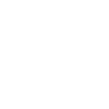
t = 0.00 s
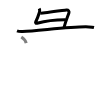
t = 3.50 s
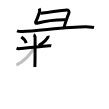
t = 7.25 s
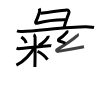
t = 10.75 s
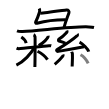
t = 14.50 s
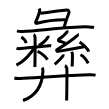
t = 18.00 s

The animated SVG that drew these frames (rendered in a browser with its animation timeline set to each time). Animation: 18 SMIL elements (animate=18); one cycle of 18.00 s.

<svg width="109px" height="109px" viewBox="0 0 px 109px" xmlns="http://www.w3.org/2000/svg" xmlns:xlink="http://www.w3.org/1999/xlink" xml:space="preserve" version="1.1"  baseProfile="full">
<path d="M39.21,8.5c0.46,0.93,0.65,2.4,0.23,3.78c-0.92,3.05-2.39,6.88-3.69,9.43c-0.55,1.07,0.17,1.84,1.27,1.55c7.48-2.01,19.73-3.51,28.65-3.45" style="fill:none;stroke:black;stroke-width:3;opacity:0">
  <animate attributeType="CSS" attributeName="opacity" from="0" to="1" begin="0s" dur="1s" repeatCount="0" fill="freeze" />
</path>
<path d="M40.32,13.21C44.75,13,64.16,10.27,66.49,10c1.94-0.23,2.99,1.38,2.41,2.95c-2.4,6.55-3.36,8.55-4.87,14.55" style="fill:none;stroke:black;stroke-width:3;opacity:0">
  <animate attributeType="CSS" attributeName="opacity" from="0" to="1" begin="1s" dur="1s" repeatCount="0" fill="freeze" />
</path>
<path d="M17,30.9c1.46,0.6,4.13,0.65,5.59,0.6c15.44-0.55,51.02-5.46,66.31-4.62c2.43,0.13,3.89,0.28,5.1,0.58" style="fill:none;stroke:black;stroke-width:3;opacity:0">
  <animate attributeType="CSS" attributeName="opacity" from="0" to="1" begin="2s" dur="1s" repeatCount="0" fill="freeze" />
</path>
<path d="M21.31,36.95c1.77,1.14,4.44,4.36,4.89,6.14" style="fill:none;stroke:black;stroke-width:3;opacity:0">
  <animate attributeType="CSS" attributeName="opacity" from="0" to="1" begin="3s" dur="1s" repeatCount="0" fill="freeze" />
</path>
<path d="M48.11,35.8c0.03,0.23,0.05,0.59-0.05,0.92c-0.64,1.94-4.35,6.19-9.41,8.8" style="fill:none;stroke:black;stroke-width:3;opacity:0">
  <animate attributeType="CSS" attributeName="opacity" from="0" to="1" begin="4s" dur="1s" repeatCount="0" fill="freeze" />
</path>
<path d="M16.58,48.23c0.35,0.16,1.27,0.5,2.2,0.49c4.71-0.06,24.23-2.8,30.21-3c0.93-0.03,1.67-0.16,2.25,0" style="fill:none;stroke:black;stroke-width:3;opacity:0">
  <animate attributeType="CSS" attributeName="opacity" from="0" to="1" begin="5s" dur="1s" repeatCount="0" fill="freeze" />
</path>
<path d="M33.59,34.75c0.81,0.33,1.29,1.47,1.45,2.12c0.16,0.65,0,26.06-0.16,30.13" style="fill:none;stroke:black;stroke-width:3;opacity:0">
  <animate attributeType="CSS" attributeName="opacity" from="0" to="1" begin="6s" dur="1s" repeatCount="0" fill="freeze" />
</path>
<path d="M34.43,47.57c-3.18,5.92-10.89,14.23-18.03,17.64" style="fill:none;stroke:black;stroke-width:3;opacity:0">
  <animate attributeType="CSS" attributeName="opacity" from="0" to="1" begin="7s" dur="1s" repeatCount="0" fill="freeze" />
</path>
<path d="M37.55,51.26c3.55,1.88,7.78,4.98,9.98,8.42" style="fill:none;stroke:black;stroke-width:3;opacity:0">
  <animate attributeType="CSS" attributeName="opacity" from="0" to="1" begin="8s" dur="1s" repeatCount="0" fill="freeze" />
</path>
<path d="M66.84,30.52c0.32,0.74,0.54,1.3-0.17,2.09c-1.92,2.15-4.51,4.82-7.73,6.53c-0.66,0.35-0.64,1.68-0.01,1.84C61,41.5,64,42.5,65.37,43.32" style="fill:none;stroke:black;stroke-width:3;opacity:0">
  <animate attributeType="CSS" attributeName="opacity" from="0" to="1" begin="9s" dur="1s" repeatCount="0" fill="freeze" />
</path>
<path d="M77.22,33.9c0.29,0.33,0.38,1.43-0.01,1.78c-5.73,5.2-11.78,8.93-19.64,13.67c-1.8,1.09-0.56,2.22,0.61,2c4.91-0.91,18.06-3.09,25.84-4.5" style="fill:none;stroke:black;stroke-width:3;opacity:0">
  <animate attributeType="CSS" attributeName="opacity" from="0" to="1" begin="10s" dur="1s" repeatCount="0" fill="freeze" />
</path>
<path d="M79.54,42.09c3.25,1.69,8.38,6.93,9.19,9.55" style="fill:none;stroke:black;stroke-width:3;opacity:0">
  <animate attributeType="CSS" attributeName="opacity" from="0" to="1" begin="11s" dur="1s" repeatCount="0" fill="freeze" />
</path>
<path d="M71.61,51.77c0.05,0.17,0.75,0.9,0.8,1.99c0.24,5.24-0.23,10.95-0.24,12.74" style="fill:none;stroke:black;stroke-width:3;opacity:0">
  <animate attributeType="CSS" attributeName="opacity" from="0" to="1" begin="12s" dur="1s" repeatCount="0" fill="freeze" />
</path>
<path d="M62.95,54.51c0.14,0.46,0.11,1.37-0.14,1.7c-1.65,2.15-5.78,6.29-8.12,8.12" style="fill:none;stroke:black;stroke-width:3;opacity:0">
  <animate attributeType="CSS" attributeName="opacity" from="0" to="1" begin="13s" dur="1s" repeatCount="0" fill="freeze" />
</path>
<path d="M80.51,54.8c3.84,2.04,6.78,6.77,7.66,8.61" style="fill:none;stroke:black;stroke-width:3;opacity:0">
  <animate attributeType="CSS" attributeName="opacity" from="0" to="1" begin="14s" dur="1s" repeatCount="0" fill="freeze" />
</path>
<path d="M14.38,77.97c1.52,0.46,4.3,0.53,5.82,0.46c15.8-0.76,50.05-3.36,70.11-3.75c2.53-0.05,4.05,0.22,5.31,0.45" style="fill:none;stroke:black;stroke-width:3;opacity:0">
  <animate attributeType="CSS" attributeName="opacity" from="0" to="1" begin="15s" dur="1s" repeatCount="0" fill="freeze" />
</path>
<path d="M42.04,67.68c0.71,0.82,0.96,2.06,0.91,3.17C42.5,81.5,39.25,94.75,23,100.5" style="fill:none;stroke:black;stroke-width:3;opacity:0">
  <animate attributeType="CSS" attributeName="opacity" from="0" to="1" begin="16s" dur="1s" repeatCount="0" fill="freeze" />
</path>
<path d="M64.87,65.73c1.09,0.42,1.74,1.9,1.96,2.74c0.22,0.84,0,26.76-0.22,32.03" style="fill:none;stroke:black;stroke-width:3;opacity:0">
  <animate attributeType="CSS" attributeName="opacity" from="0" to="1" begin="17s" dur="1s" repeatCount="0" fill="freeze" />
</path>
</svg>
